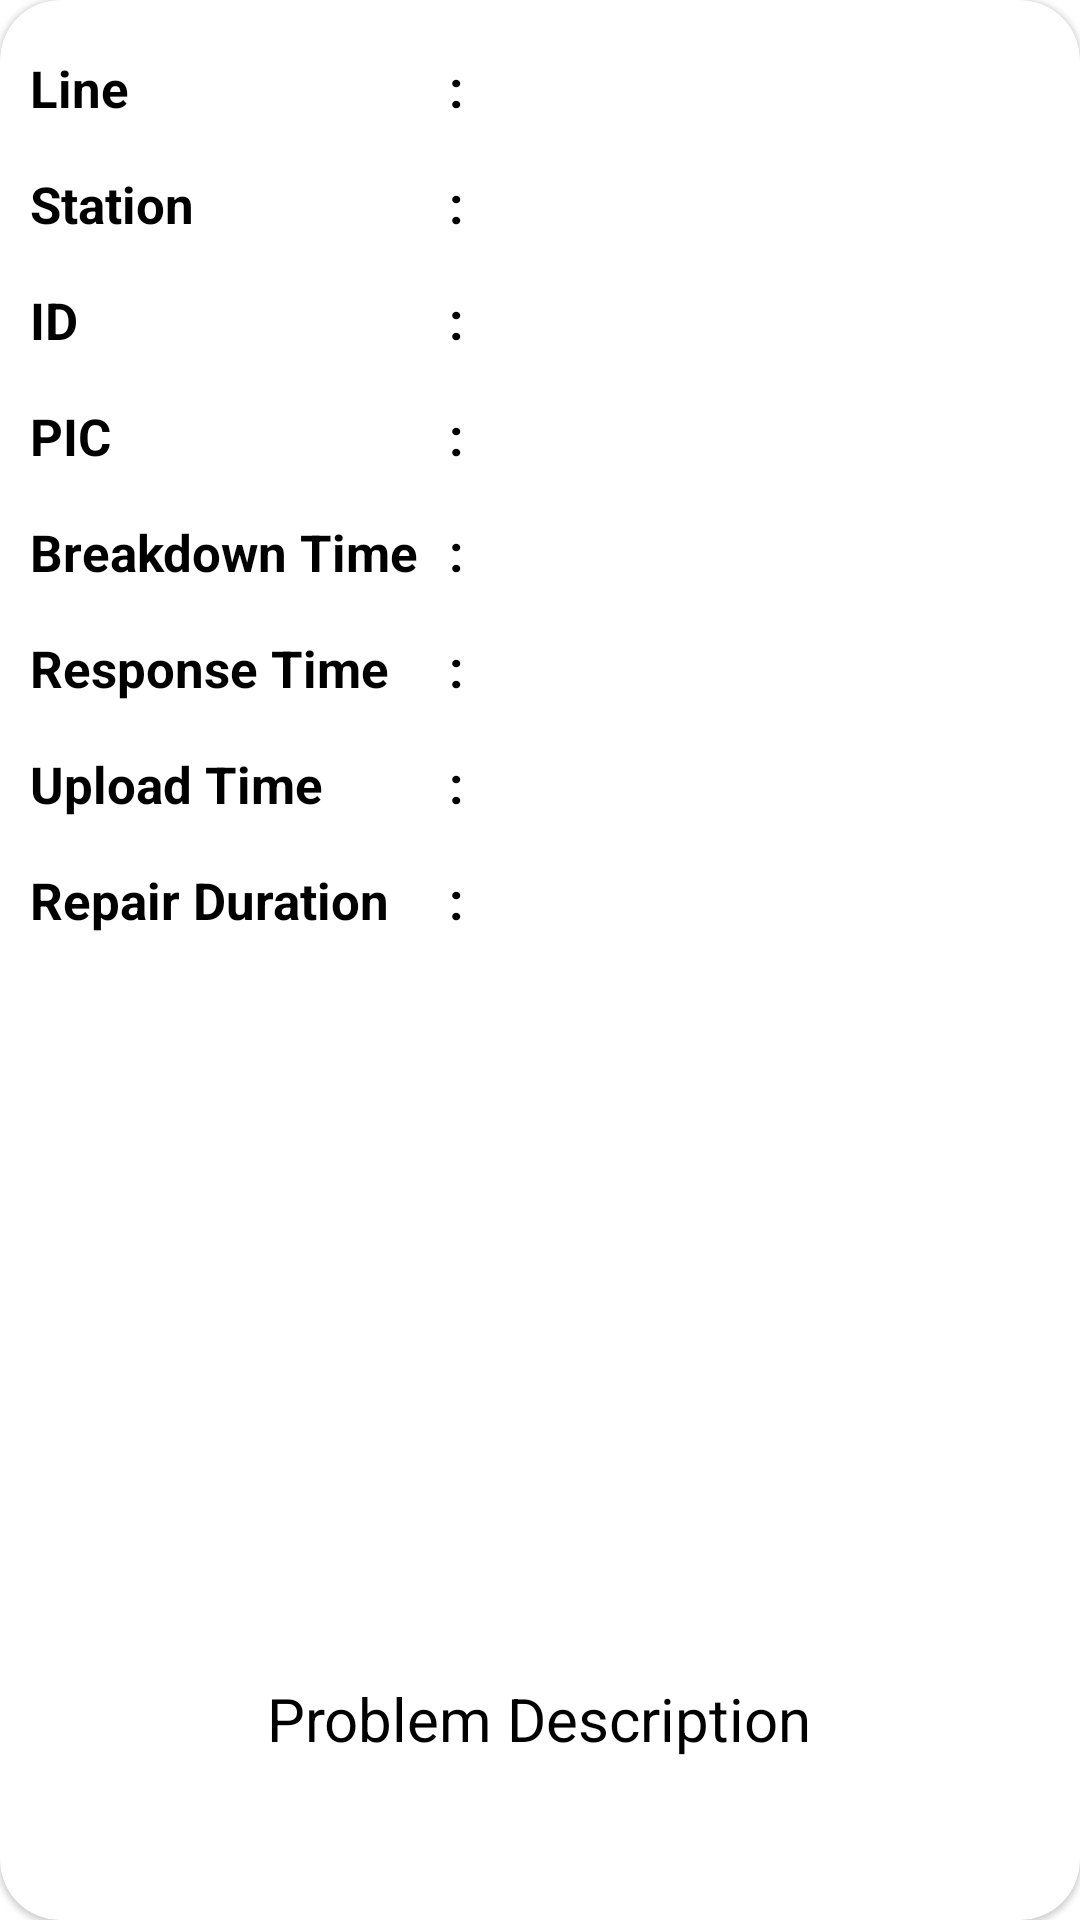

The Android layout XML behind this screen, and the referenced resources:
<!-- AndroidManifest.xml: application theme Theme.MaterialComponents.Light.NoActionBar -->
<!-- res/layout/detailed_report_history_listitem.xml -->
<?xml version="1.0" encoding="utf-8"?>
<com.google.android.material.card.MaterialCardView xmlns:android="http://schemas.android.com/apk/res/android"
    xmlns:app="http://schemas.android.com/apk/res-auto"
    android:layout_width="match_parent"
    android:layout_height="wrap_content"
    android:layout_margin="8dp"
    android:elevation="8dp"
    app:cardCornerRadius="20dp">

    <LinearLayout
        android:layout_width="match_parent"
        android:layout_height="wrap_content"
        android:layout_margin="10dp"
        android:orientation="vertical">

        <LinearLayout
            android:layout_width="match_parent"
            android:layout_height="wrap_content"
            android:layout_marginBottom="20dp"
            android:orientation="horizontal">

            <LinearLayout
                android:layout_width="wrap_content"
                android:layout_height="wrap_content"
                android:orientation="vertical">

                <com.google.android.material.textview.MaterialTextView
                    android:id="@+id/txtStringReportLine"
                    android:text="@string/line"
                    style="@style/reportTextView" />

                <com.google.android.material.textview.MaterialTextView
                    android:id="@+id/txtStringReportStation"
                    android:text="@string/station"
                    style="@style/reportTextView" />

                <com.google.android.material.textview.MaterialTextView
                    android:id="@+id/txtStringReportID"
                    android:text="@string/id"
                    style="@style/reportTextView" />

                <com.google.android.material.textview.MaterialTextView
                    android:id="@+id/txtStringReportPIC"
                    style="@style/reportTextView"
                    android:text="@string/pic" />

                <com.google.android.material.textview.MaterialTextView
                    android:id="@+id/txtStringReportBreakdownTime"
                    style="@style/reportTextView"
                    android:text="@string/breakdown_time" />

                <com.google.android.material.textview.MaterialTextView
                    android:id="@+id/txtStringReportResponseTime"
                    style="@style/reportTextView"
                    android:text="@string/response_time" />

                <com.google.android.material.textview.MaterialTextView
                    android:id="@+id/txtStringReportUploadTime"
                    android:text="@string/upload_time"
                    style="@style/reportTextView" />

                <com.google.android.material.textview.MaterialTextView
                    android:id="@+id/txtStringReportRepairDuration"
                    style="@style/reportTextView"
                    android:text="@string/repair_duration" />



            </LinearLayout>

            <LinearLayout
                android:layout_width="wrap_content"
                android:layout_height="wrap_content"
                android:layout_marginStart="10dp"
                android:layout_marginEnd="10dp"
                android:orientation="vertical">

                <com.google.android.material.textview.MaterialTextView
                    android:id="@+id/doubledot1"
                    style="@style/reportDoubleDot" />

                <com.google.android.material.textview.MaterialTextView
                    android:id="@+id/doubledot2"
                    style="@style/reportDoubleDot" />

                <com.google.android.material.textview.MaterialTextView
                    android:id="@+id/doubledot3"
                    style="@style/reportDoubleDot" />

                <com.google.android.material.textview.MaterialTextView
                    android:id="@+id/doubledot4"
                    style="@style/reportDoubleDot" />

                <com.google.android.material.textview.MaterialTextView
                    android:id="@+id/doubledot5"
                    style="@style/reportDoubleDot" />

                <com.google.android.material.textview.MaterialTextView
                    android:id="@+id/doubledot6"
                    style="@style/reportDoubleDot" />

                <com.google.android.material.textview.MaterialTextView
                    android:id="@+id/doubledot7"
                    style="@style/reportDoubleDot" />

                <com.google.android.material.textview.MaterialTextView
                    android:id="@+id/doubledot8"
                    style="@style/reportDoubleDot" />

            </LinearLayout>

            <LinearLayout
                android:layout_width="wrap_content"
                android:layout_height="wrap_content"
                android:orientation="vertical">

                <com.google.android.material.textview.MaterialTextView
                    android:id="@+id/txtReportLine"
                    style="@style/reportTextView" />

                <com.google.android.material.textview.MaterialTextView
                    android:id="@+id/txtReportStation"
                    style="@style/reportTextView" />

                <com.google.android.material.textview.MaterialTextView
                    android:id="@+id/txtReportID"
                    style="@style/reportTextView" />

                <com.google.android.material.textview.MaterialTextView
                    android:id="@+id/txtReportPIC"
                    style="@style/reportTextView" />

                <com.google.android.material.textview.MaterialTextView
                    android:id="@+id/txtReportBreakdownTime"
                    style="@style/reportTextView" />

                <com.google.android.material.textview.MaterialTextView
                    android:id="@+id/txtReportResponseTime"
                    style="@style/reportTextView" />

                <com.google.android.material.textview.MaterialTextView
                    android:id="@+id/txtReportUploadTime"
                    style="@style/reportTextView" />

                <com.google.android.material.textview.MaterialTextView
                    android:id="@+id/txtReportRepairDuration"
                    style="@style/reportTextView" />

            </LinearLayout>

        </LinearLayout>


        <ImageView
            android:id="@+id/ivReportProblemImage"
            android:layout_width="match_parent"
            android:layout_height="200dp"
            android:layout_margin="5dp"
            android:contentDescription="@string/problem_image" />

        <com.google.android.material.textview.MaterialTextView
            android:id="@+id/txtReportProblemDescription"
            android:layout_width="wrap_content"
            android:layout_height="wrap_content"
            android:layout_gravity="center_horizontal"
            android:layout_marginTop="10dp"
            android:layout_marginBottom="20dp"
            android:text="@string/problem_description"
            android:textColor="@color/black"
            android:textSize="20sp" />

        <ImageView
            android:id="@+id/ivReportSolutionImage"
            android:layout_width="match_parent"
            android:layout_height="200dp"
            android:layout_margin="5dp"
            android:contentDescription="@string/solution_image" />

        <com.google.android.material.textview.MaterialTextView
            android:id="@+id/txtReportSolutionDescription"
            android:layout_width="wrap_content"
            android:layout_height="wrap_content"
            android:layout_gravity="center_horizontal"
            android:layout_marginTop="10dp"
            android:layout_marginBottom="15dp"
            android:text="@string/solution_description"
            android:textColor="@color/black"
            android:textSize="20sp" />

    </LinearLayout>


</com.google.android.material.card.MaterialCardView>
<!-- resources referenced by this layout -->
<resources>
  <color name="black">#000000</color>
  <string name="breakdown_time">Breakdown Time</string>
  <string name="id">ID</string>
  <string name="line">Line</string>
  <string name="pic">PIC</string>
  <string name="problem_description">Problem Description</string>
  <string name="problem_image">Problem Image</string>
  <string name="repair_duration">Repair Duration</string>
  <string name="response_time">Response Time</string>
  <string name="solution_description">Solution Description</string>
  <string name="solution_image">Solution Image</string>
  <string name="station">Station</string>
  <string name="upload_time">Upload Time</string>
  <style name="reportDoubleDot">
          <item name="android:layout_width">wrap_content</item>
          <item name="android:layout_height">wrap_content</item>
          <item name="android:layout_marginTop">8dp</item>
          <item name="android:layout_marginBottom">8dp</item>
          <item name="android:text">@string/doubledot</item>
          <item name="android:textColor">@color/black</item>
          <item name="android:textStyle">bold</item>
          <item name="android:textSize">17sp</item>
      </style>
  <style name="reportTextView">
          <item name="android:layout_width">wrap_content</item>
          <item name="android:layout_height">wrap_content</item>
          <item name="android:layout_marginTop">8dp</item>
          <item name="android:layout_marginBottom">8dp</item>
          <item name="android:textColor">@color/black</item>
          <item name="android:textStyle">bold</item>
          <item name="android:textSize">17sp</item>
      </style>
  <string name="doubledot">:</string>
</resources>
